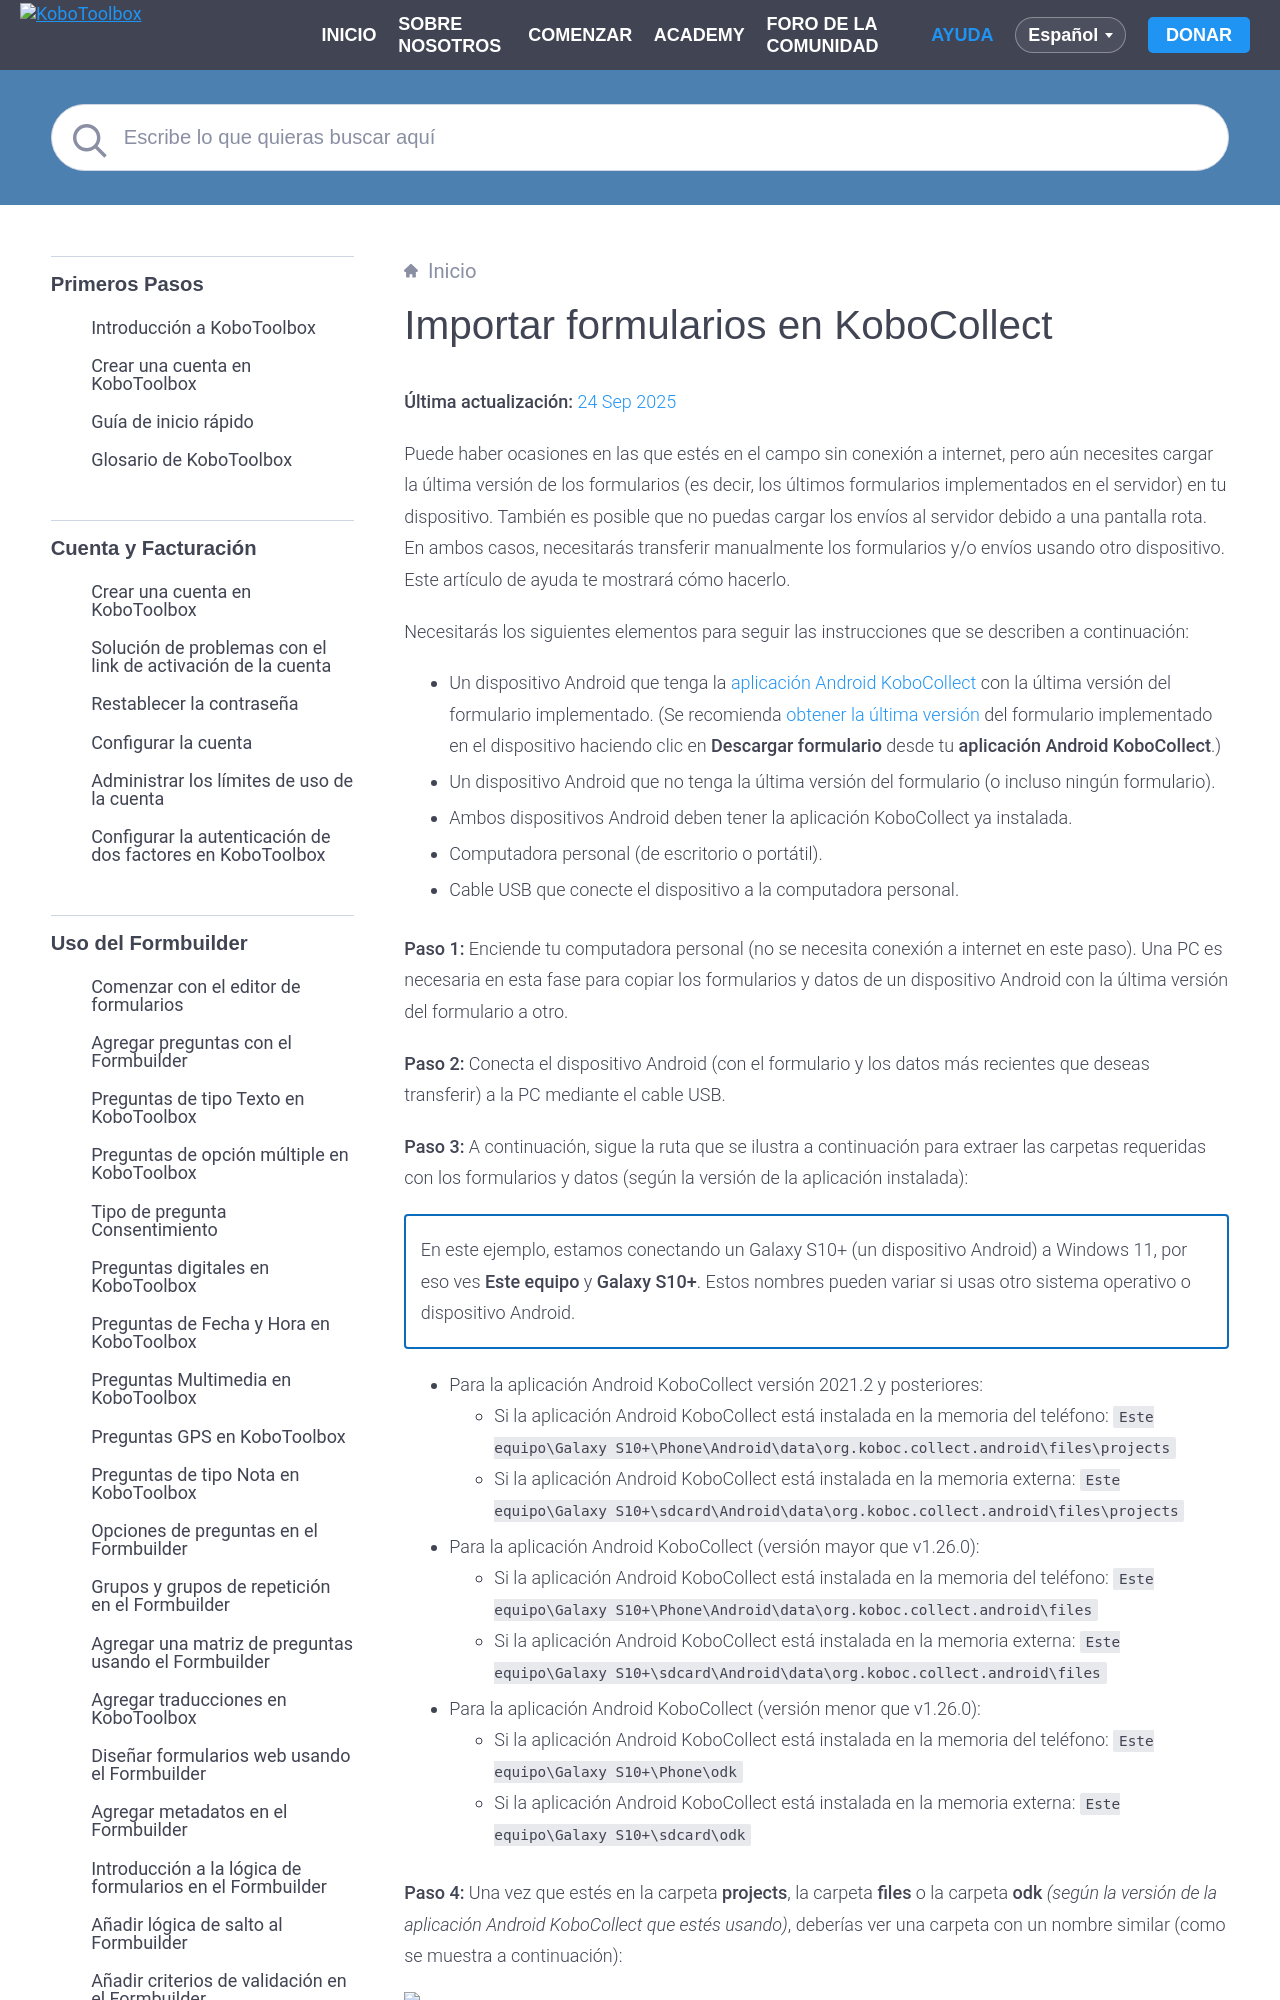

repository: kobotoolbox/docs · page: es/transferring_forms.html · generator: sphinx

# Importar formularios en KoboCollect
**Última actualización:** <a href="https://github.com/kobotoolbox/docs/blob/7def5f54e2441b05b4a2163e682bdd146fa781e1/source/transferring_forms.md" class="reference">24 Sep 2025</a>

Puede haber ocasiones en las que estés en el campo sin conexión a internet, pero aún necesites cargar la última versión de los formularios (es decir, los últimos formularios implementados en el servidor) en tu dispositivo. También es posible que no puedas cargar los envíos al servidor debido a una pantalla rota. En ambos casos, necesitarás transferir manualmente los formularios y/o envíos usando otro dispositivo. Este artículo de ayuda te mostrará cómo hacerlo.

Necesitarás los siguientes elementos para seguir las instrucciones que se describen a continuación:

-   Un dispositivo Android que tenga la [aplicación Android KoboCollect](https://support.kobotoolbox.org/es/kobocollect_on_android_latest.html) con la última versión del formulario implementado. (Se recomienda [obtener la última versión](https://support.kobotoolbox.org/es/data_collection_kobocollect.html#downloading-forms) del formulario implementado en el dispositivo haciendo clic en **Descargar formulario** desde tu **aplicación Android KoboCollect**.)
-   Un dispositivo Android que no tenga la última versión del formulario (o incluso ningún formulario).
-   Ambos dispositivos Android deben tener la aplicación KoboCollect ya instalada.
-   Computadora personal (de escritorio o portátil).
-   Cable USB que conecte el dispositivo a la computadora personal.

**Paso 1:** Enciende tu computadora personal (no se necesita conexión a internet en este paso). Una PC es necesaria en esta fase para copiar los formularios y datos de un dispositivo Android con la última versión del formulario a otro.

**Paso 2:** Conecta el dispositivo Android (con el formulario y los datos más recientes que deseas transferir) a la PC mediante el cable USB.

**Paso 3:** A continuación, sigue la ruta que se ilustra a continuación para extraer las carpetas requeridas con los formularios y datos (según la versión de la aplicación instalada):

<p class="note">
  En este ejemplo, estamos conectando un Galaxy S10+ (un dispositivo Android) a Windows 11, por eso ves <strong>Este equipo</strong> y <strong>Galaxy S10+</strong>. Estos nombres pueden variar si usas otro sistema operativo o dispositivo Android.
</p>
